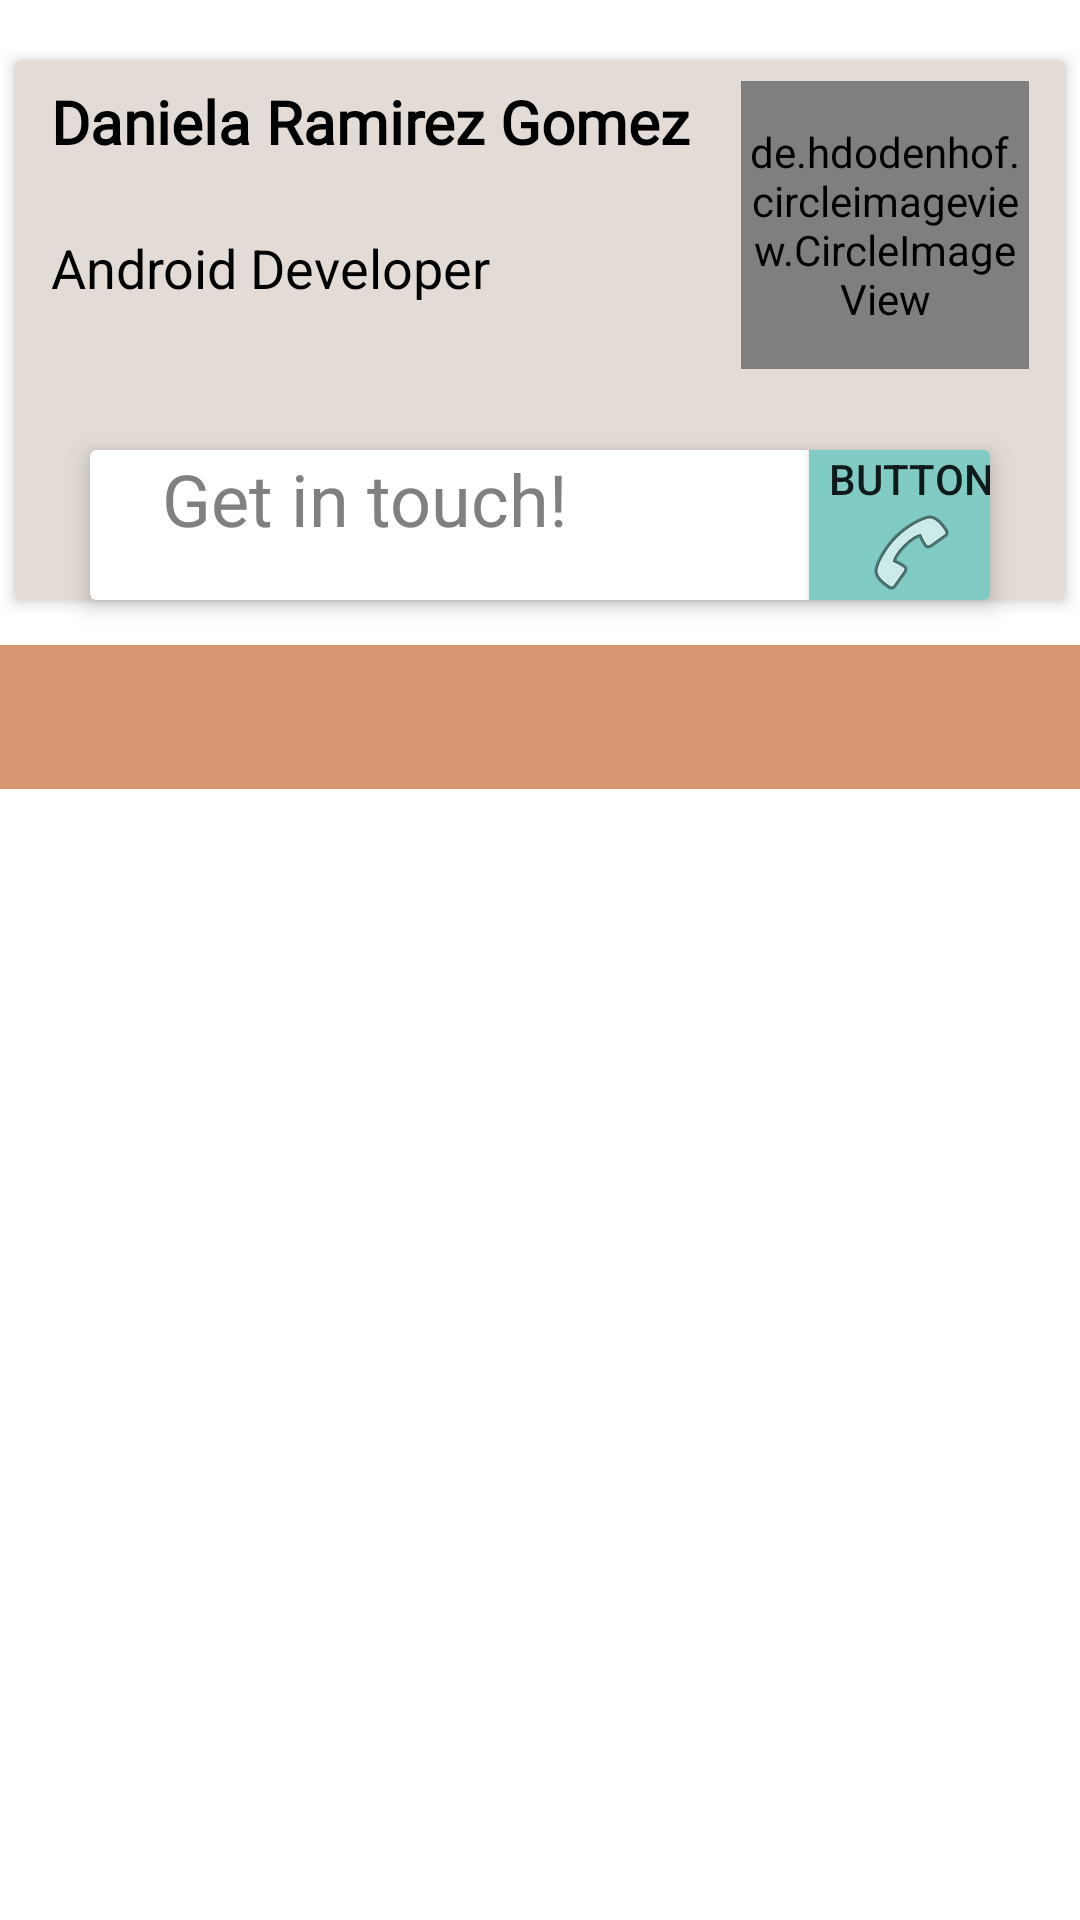

This screen was rendered from an Android layout file. Write that file and the resources it references.
<!-- AndroidManifest.xml: application theme Theme.PortfolioDanielaRamirezG -->
<!-- res/layout/activity_main.xml -->
<?xml version="1.0" encoding="utf-8"?>
<RelativeLayout xmlns:android="http://schemas.android.com/apk/res/android"
    xmlns:app="http://schemas.android.com/apk/res-auto"
    xmlns:tools="http://schemas.android.com/tools"
    android:layout_width="match_parent"
    android:layout_height="match_parent"
    tools:context=".MainActivity">

    <androidx.cardview.widget.CardView
        android:id="@+id/cardView"
        android:layout_width="350dp"
        android:layout_height="180dp"
        android:layout_alignParentTop="true"
        android:layout_centerHorizontal="true"
        android:layout_marginTop="20dp"
        app:cardBackgroundColor="@color/color_website_card"
        app:cardElevation="3dp">

        <RelativeLayout
            android:layout_width="match_parent"
            android:layout_height="match_parent"
            android:layout_marginStart="12sp">

            <de.hdodenhof.circleimageview.CircleImageView
                android:id="@+id/profile_image"
                android:layout_width="96dp"
                android:layout_height="96dp"
                android:layout_alignParentEnd="true"
                android:layout_marginStart="10dp"
                android:layout_marginEnd="12dp"
                android:layout_marginTop="7dp"
                android:src="@drawable/photo_profile"
                app:civ_border_color="@color/design_default_color_on_secondary"
                app:civ_border_width="2dp" />

            <TextView
                android:id="@+id/name"
                android:layout_width="wrap_content"
                android:layout_height="50dp"
                android:fontFamily="@font/roboto"
                android:text="@string/dev_name"
                android:textColor="@color/black"
                android:layout_marginTop="7dp"
                android:textSize="20sp"
                android:textStyle="bold" />

            <TextView
                android:id="@+id/textView2"
                android:layout_width="wrap_content"
                android:layout_height="wrap_content"
                android:layout_below="@id/name"
                android:text="@string/profession"
                android:textSize="18dp"
                android:textColor="@color/black" />

        </RelativeLayout>
    </androidx.cardview.widget.CardView>

    <androidx.cardview.widget.CardView
        android:id="@+id/cardView2"
        android:layout_width="300dp"
        android:layout_height="50dp"
        android:layout_centerHorizontal="true"
        android:layout_marginTop="150dp"
        app:cardElevation="5dp">

        <RelativeLayout
            android:layout_width="wrap_content"
            android:layout_height="match_parent"
            android:layout_gravity="center_horizontal"
            android:layout_marginStart="16sp">

            <TextView
                android:id="@+id/getInTouch"
                android:layout_width="wrap_content"
                android:layout_height="wrap_content"
                android:text="@string/get_in_touch"
                android:textColor="@color/gray"
                android:textSize="24dp" />

            <Button
                android:id="@+id/buttonContact"
                android:layout_width="wrap_content"
                android:layout_height="wrap_content"
                android:layout_marginLeft="80dp"
                android:layout_toRightOf="@+id/getInTouch"
                android:background="#80CBC4"
                android:drawableBottom="@android:drawable/ic_menu_call"
                android:text="Button" />
        </RelativeLayout>

    </androidx.cardview.widget.CardView>

    <androidx.coordinatorlayout.widget.CoordinatorLayout
        android:layout_width="match_parent"
        android:layout_height="match_parent"
        android:layout_below="@id/cardView2"
        android:layout_centerVertical="true"
        android:layout_marginTop="15dp">

        <com.google.android.material.tabs.TabLayout
            android:id="@+id/tableLayoutId"
            android:layout_width="match_parent"
            android:layout_height="wrap_content"
            android:background="@color/color_page_tab"
            android:orientation="vertical" />

        <androidx.viewpager.widget.ViewPager
            android:id="@+id/viewPager"
            android:layout_width="match_parent"
            android:layout_height="wrap_content"
            android:layout_marginTop="45dp" />

    </androidx.coordinatorlayout.widget.CoordinatorLayout>


</RelativeLayout>
<!-- resources referenced by this layout -->
<resources>
  <color name="black">#FF000000</color>
  <color name="color_page_tab">#D99771</color>
  <color name="color_website_card">#E3DCD6</color>
  <color name="gray">#808080</color>
  <string name="dev_name">Daniela Ramirez Gomez</string>
  <string name="get_in_touch">Get in touch!</string>
  <string name="profession">Android Developer</string>
  <style name="Theme.PortfolioDanielaRamirezG" parent="Theme.MaterialComponents.DayNight.DarkActionBar">
          
          <item name="colorPrimary">#C8E8ED</item>
          <item name="colorPrimaryVariant">@color/black</item>
          <item name="colorOnPrimary">@color/white</item>
          
          <item name="colorSecondary">#C8E8ED</item>
          <item name="colorSecondaryVariant">#80CBC4</item>
          <item name="colorOnSecondary">@color/black</item>
          
          <item name="android:statusBarColor" tools:targetApi="l">?attr/colorPrimaryVariant</item>
          
      </style>
  <color name="white">#FFFFFFFF</color>
</resources>
